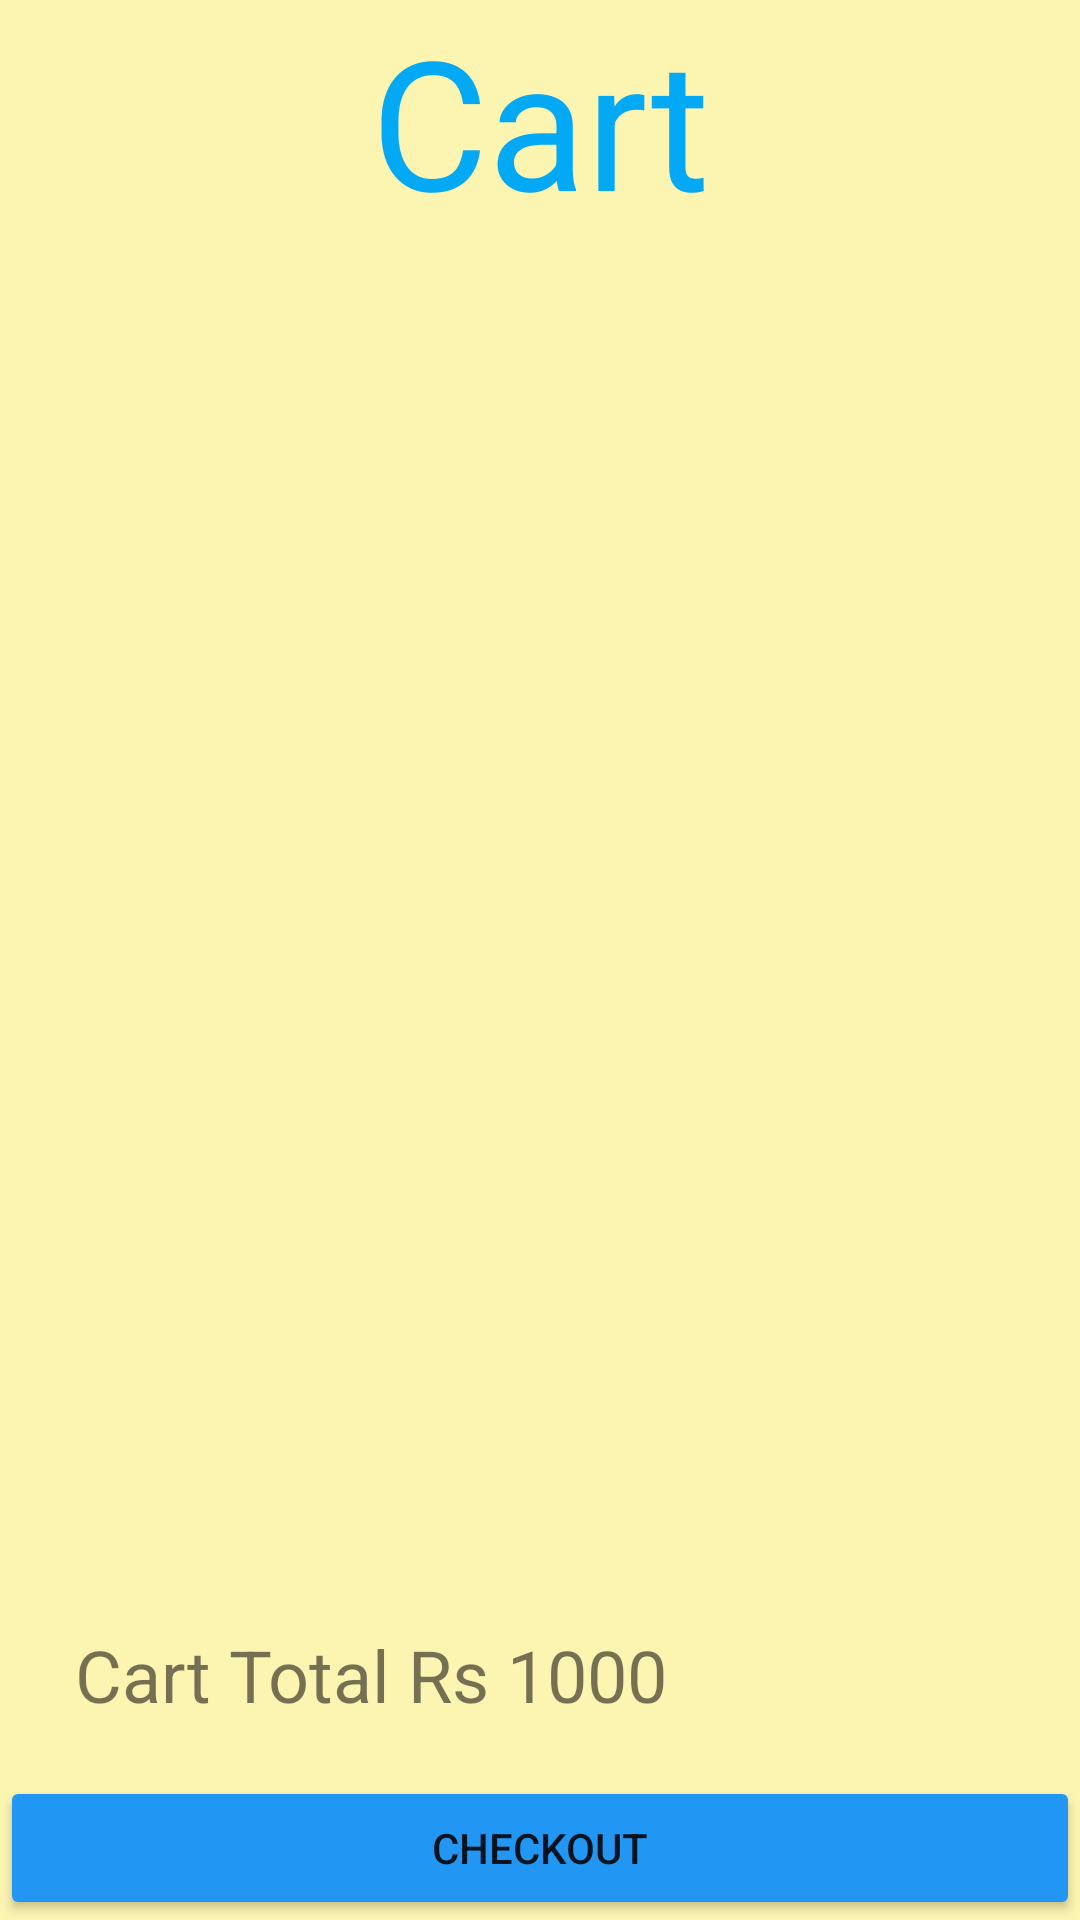

Here is an Android app screen rendered from its layout file. Give the layout XML and the strings, colors and styles it references.
<!-- AndroidManifest.xml: application theme AppTheme -->
<!-- res/layout/activity_show_cart.xml -->
<?xml version="1.0" encoding="utf-8"?>
<androidx.constraintlayout.widget.ConstraintLayout xmlns:android="http://schemas.android.com/apk/res/android"
    xmlns:app="http://schemas.android.com/apk/res-auto"
    xmlns:tools="http://schemas.android.com/tools"
    android:layout_width="match_parent"
    android:layout_height="match_parent"
    android:background="#61FFEB3B"
    tools:context=".ShowCartActivity">

    <TextView
        android:id="@+id/textView_cart"
        android:layout_width="180dp"
        android:layout_height="80dp"
        android:text="@string/cart"
        android:textAlignment="center"
        android:textColor="#03A9F4"
        android:textSize="60sp"
        app:autoSizeTextType="none"
        app:layout_constraintEnd_toEndOf="parent"
        app:layout_constraintStart_toStartOf="parent"
        app:layout_constraintTop_toTopOf="parent" />

    <androidx.recyclerview.widget.RecyclerView
        android:id="@+id/rec_show_cart_main"
        android:layout_width="match_parent"
        android:layout_height="0dp"
        app:layout_constraintBottom_toTopOf="@+id/textView3"
        app:layout_constraintHorizontal_bias="0.0"
        app:layout_constraintLeft_toLeftOf="parent"
        app:layout_constraintRight_toRightOf="parent"
        app:layout_constraintTop_toBottomOf="@+id/textView_cart">


    </androidx.recyclerview.widget.RecyclerView>

    <TextView
        android:id="@+id/textView3"
        android:layout_width="139dp"
        android:layout_height="31dp"
        android:layout_marginStart="8dp"
        android:text="Cart Total"
        android:textAlignment="center"
        android:textSize="24sp"
        app:layout_constraintBaseline_toBaselineOf="@+id/textView_cart_total_amount"
        app:layout_constraintStart_toStartOf="parent" />

    <TextView
        android:id="@+id/textView_cart_total_amount"
        android:layout_width="138dp"
        android:layout_height="26dp"
        android:layout_marginEnd="112dp"
        android:layout_marginBottom="24dp"
        android:text="Rs 1000"
        android:textAlignment="center"
        android:textSize="24sp"
        app:layout_constraintBottom_toTopOf="@+id/button_CheckOut"
        app:layout_constraintEnd_toEndOf="parent"
        app:layout_constraintTop_toBottomOf="@+id/rec_show_cart_main"
        app:layout_constraintVertical_bias="1.0" />

    <Button
        android:id="@+id/button_CheckOut"
        android:layout_width="0dp"
        android:layout_height="wrap_content"
        android:backgroundTint="#2196F3"
        android:text="Checkout"
        app:layout_constraintBottom_toBottomOf="parent"
        app:layout_constraintEnd_toEndOf="parent"
        app:layout_constraintStart_toStartOf="parent"
        android:onClick="checkOut"
        />

</androidx.constraintlayout.widget.ConstraintLayout>
<!-- resources referenced by this layout -->
<resources>
  <string name="cart">Cart</string>
  <style name="AppTheme" parent="Theme.AppCompat.Light.DarkActionBar">
          
          <item name="colorPrimary">@color/colorPrimary</item>
          <item name="colorPrimaryDark">@color/colorPrimaryDark</item>
          <item name="colorAccent">@color/colorAccent</item>
      </style>
  <color name="colorPrimary">#008577</color>
  <color name="colorPrimaryDark">#00574B</color>
  <color name="colorAccent">#ECE40A</color>
</resources>
